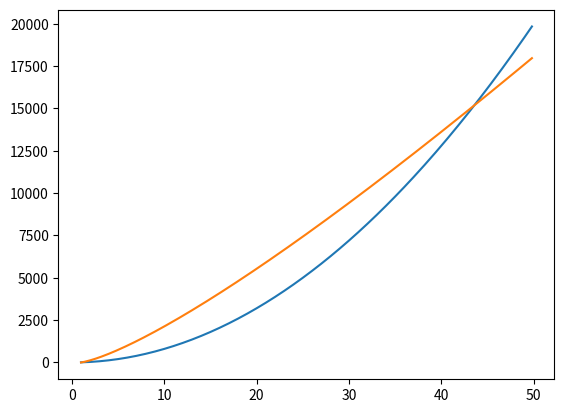
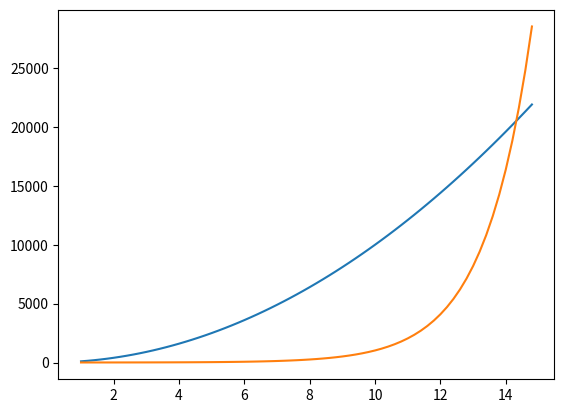

These charts were generated, in order, by the following Python code:

## python src/chapter_1/chapter1_1.py
## python3 src/chapter_1/chapter1_1.py

import sys
import math

import numpy as nm
from numpy import arange

import matplotlib as mat
import matplotlib.pyplot as plt
from matplotlib.pyplot import figure
from matplotlib.pyplot import plot
from matplotlib.pyplot import show

import sympy as sym
from sympy import symbols, Symbol
from sympy import solve, poly, exp, log

class Chapter1:

    def __init__(self, ok = 1, *args, **kwargs):
        self.ok = ok

    def __str__(self):
        return 'self.ok' + str(self.ok);

    def note(self, *args, **kwargs):
        '''
        These are notes of Peefy CLRS chapter1

        Parameters
        =
        *args : a tuple like
        **kwargs : a dict like

        Returns
        =
        None

        Example
        =
        >>> print('chapter1 note as follow:')
        '''  
        print('1.1 算法')
        print('算法就是定义良好的计算过程，它取一个或一组值作为输入，并产生出一个或一组值作为输出；简单来讲，算法就是一系列步骤，用来将输入数据转换成输出的结果')
        print('矩阵乘法满足结合律 矩阵连乘 使用动态规划满足减小运算复杂度')
        print('取模方程求解')
        print('给定平面上n个点，找出这些点的凸壳，即包含这些点的最小凸变形')
        print('在Internet中，一个路由节点也需要在网络中寻找最短路径')
        print('可以将CLRS当做菜谱来用，本书作者序')
        print('至今没有人能找出NP完全问题的有效解法，但是也没有人能证明NP完全问题的有效问题不存在')
        print('著名的旅行商人问题就是一个NP完全问题')
        print('一些计算问题：排序问题、矩阵相乘顺序问题、；算法运行速度、运行内存、时间复杂度、空间复杂度、')
        print('练习题1. 1-1：学生考试，对所有学生考试成绩做出排序')
        print('练习题1. 1-2：时间复杂度、空间复杂度、正确性、可读性、健壮性')
        print('练习题1. 1-2：时间复杂度、空间复杂度、正确性、可读性、健壮性')
        print('  时间复杂度:')
        print('    算法的时间复杂度是指执行算法所需要的时间。一般来说，计算机算法是问题规模n 的函数f(n)，算法的时间复杂度也因此记做。 ')
        print('  空间复杂度')
        print('    算法的空间复杂度是指算法需要消耗的内存空间。其计算和表示方法与时间复杂度类似，一般都用复杂度的渐近性来表示。同时间复杂度相比，空间复杂度的分析要简单得多。 ')
        print('  正确性')
        print('    算法的正确性是评价一个算法优劣的最重要的标准。')
        print('  可读性')
        print('    算法的可读性是指一个算法可供人们阅读的容易程度。')
        print('  健壮性')
        print('    健壮性是指一个算法对不合理数据输入的反应能力和处理能力，也成为容错性。')
        print('练习题1. 1-3：数组与链表的优缺点；数组:优点：使用方便 ，查询效率 比链表高，内存为一连续的区域 缺点：大小固定，不适合动态存储，不方便动态添加' +
            '链表：优点：可动态添加删除,大小可变;缺点：只能通过顺次指针访问，查询效率低')   
        print('练习题1. 1-4：最短路径问题：SPFA算法、Dijkstra算法；旅行商人问题(组合优化问题):最近邻点法,插入法，贪心法;' + 
            '相似之处都是求最短距离，不同之处是最短路径问题不经过所有的节点，旅行商人问题要经过所有的节点')
        print('  一些启发式算法：遗传算法、模拟退火法、蚁群算法、禁忌搜索算法、贪婪算法和神经网络等')
        print('练习题1. 1-5：一个正数求根号，牛顿迭代法或者泰勒展开法')
        print('1.2 作为一种技术的算法')
        print('计算时间是一种有限的资源，存储空间也是一种有限的资源，有限的资源需要被有效地使用，那么时间和空间上有效的算法就有助于做到这一点')
        print('效率：插入排序算法的排序时间大约等于c * n ** 2，合并排序算法的排序时间大约等于n * math.log2(n)')
        print('系统的总体性能不仅依赖于选择快速的硬件，还依赖于选择有效的算法')
        print('是否拥有扎实的算法知识和技术基础，是区分真正熟练的程序员与新手的一项重要特征')
        print('练习1.2-1:硬件的设计就要用到算法，任何GUI的设计也要依赖于算法，网络路由对算法也有很大的依赖，编译器，解释器和汇编器这些软件都要用到大量算法。')
        print('  算法是当代计算机中用到的大部分技术的核心。拿网络路由算法举例：算法的目的是找到一条从源路由器到目的路由器的“好”路径（即具有最低费用最短时间的路径)')
        print('  基本的路由算法：LS算法或者Dijkstra算法，链路向量选路算法，距离向量算法')
        # 定义numpy的一个数组，速度快
        interval = 0.2
        n = arange(1, 50, interval)
        # for in 遍历求函数值
        y1_2_2 = [8 * i ** 2 for i in n]
        y2_2_2 = [64 * i * math.log2(i) for i in n]   
        # 利用matplotlib仿matlab画图
        plot(n, y1_2_2, n, y2_2_2)
        show()        
        index = [math.floor(i * interval + 1) + 1 for i in range(1, len(y1_2_2)) if y1_2_2[i] <= y2_2_2[i]]
        # 使用仿Java的string.format()写法
        print('练习1.2-2:当n的范围在{}与{}之间时，插入排序的性能要优于合并排序'.format(index[0], index[-1]))        
        n = arange(1, 15, 0.2)
        y1_2_3 = [100 * i ** 2 for i in n]
        y2_2_3 = [2 ** i for i in n]
        # 可以画图验证两条函数曲线的交点
        figure()
        plot(n, y1_2_3, n, y2_2_3)
        show()
        index = [math.floor(i * interval + 1) + 1 for i in range(1, len(y1_2_3)) if y1_2_3[i] <= y2_2_3[i]]
        print('练习1.2-3:n的最小取值：', index[0])
        n = 1
        t1flag = False;
        t2flag = False;
        t3flag = False;
        t4flag = False;
        t5flag = False;
        t6flag = False;
        t7flag = False;
        t8flag = False;
        while True:
            if t1flag == False:
                t1 = math.log2(n) * 1e-6
            if t2flag == False:
                t2 = math.sqrt(n) * 1e-6
            if t3flag == False:
                t3 = n * 1e-6
            if t4flag == False:
                t4 = n * math.log2(n) * 1e-6
            if t5flag == False:
                t5 = n ** 2 * 1e-6
            if t6flag == False:
                t6 = n ** 3 * 1e-6
            if t7flag == False:
                t7 = 2 ** n * 1e-6
            if t8flag == False:
                t8 = 1 * 1e-6
            for i in range(1, n):
                t8 = t8 * i
            if t8 >= 1 and t8flag == False:
                print('思考题1-1:n!:', n)
                t8flag = True
            if t7 >= 1 and t7flag == False:
                print('思考题1-1:2**n:', n)
                t7flag = True
            if t6 >= 1 and t6flag == False:
                print('思考题1-1:n**3:', n)
                t6flag = True
            if t5 >= 1 and t5flag == False:
                print('思考题1-1:n**2:', n)
                t5flag = True
                break
            n = n + 1
        print('思考题1-1:n*lg(n):太大了循环不过来', )
        print('思考题1-1:lg(n):太大了循环不过来')
        print('思考题1-1:sqrt(n):太大了循环不过来')
        print('思考题1-1:n:1e6')

        
    def chapter1_1(*args, **kwargs):
        '''
        This chapter1.py main function
        >>> print('hello chapter one!')
        '''  
        print('hello chapter one!')

if __name__ == '__main__':
    print('single chapter one!')
    Chapter1().note()
else:
    print('please in your cmd input as follow:\n python src/chapter_1/chapter1_1.py or \n' + 
        'python3 src/chapter_1/chapter1_1.py')
    print()

## python src/chapter_1/chapter1_1.py
## python3 src/chapter_1/chapter1_1.py
